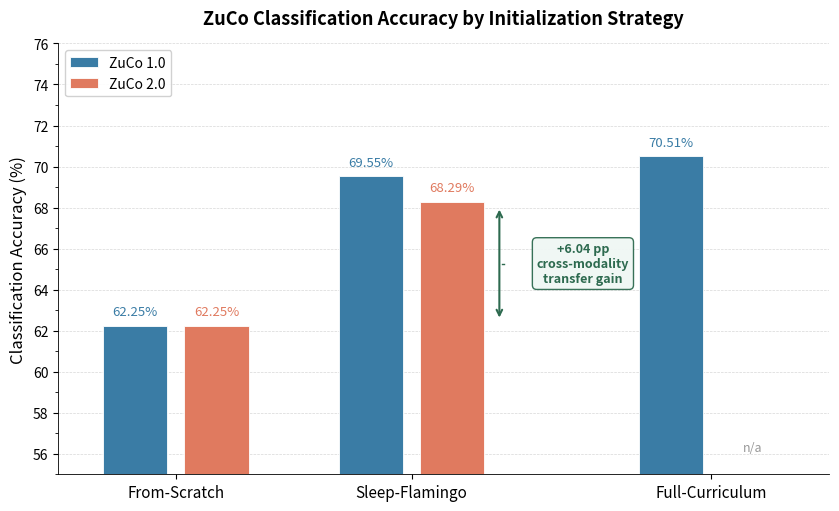

This figure's Python source: (Note: this script raises an exception after producing the figure.)
"""
Paper 1, Figure 1: ZuCo Classification Accuracy by Initialization Strategy
Grouped bar chart comparing initialization strategies across ZuCo 1.0 and ZuCo 2.0.
"""

import matplotlib.pyplot as plt
import matplotlib.ticker as mticker
import numpy as np

# ---------- verified data ----------
strategies = ["From-Scratch", "Sleep-Flamingo", "Full-Curriculum"]

# Values from verified facts (None = no reported value)
zuco1 = [62.25, 69.55, 70.51]   # ZuCo 1.0 accuracy (%)
zuco2 = [62.25, 68.29, None]    # ZuCo 2.0 accuracy (%)

# ---------- plot setup ----------
# Use wider spacing between groups by setting x positions manually
x = np.array([0.0, 1.1, 2.5])   # extra gap before Full-Curriculum for annotation room
n = len(strategies)

fig, ax = plt.subplots(figsize=(8.5, 5.2), dpi=200)
fig.patch.set_facecolor("white")
ax.set_facecolor("white")

bar_w = 0.30
gap = 0.04  # half-gap between paired bars

# Color palette
c1 = "#3A7CA5"   # ZuCo 1.0  (steel blue)
c2 = "#E07A5F"   # ZuCo 2.0  (terra cotta)
c_gain = "#2D6A4F"  # annotation green

# --- ZuCo 1.0 bars ---
ax.bar(
    x - bar_w / 2 - gap, zuco1, bar_w,
    label="ZuCo 1.0", color=c1, edgecolor="white", linewidth=0.6,
    zorder=3,
)

# --- ZuCo 2.0 bars (skip None) ---
for i, val in enumerate(zuco2):
    if val is not None:
        ax.bar(
            x[i] + bar_w / 2 + gap, val, bar_w,
            color=c2, edgecolor="white", linewidth=0.6,
            zorder=3,
            label="ZuCo 2.0" if i == 0 else "",
        )

# ---------- value labels on each bar ----------
def label_bar(xpos, yval, color):
    ax.text(
        xpos, yval + 0.35, f"{yval:.2f}%",
        ha="center", va="bottom", fontsize=9.5,
        color=color,
    )

for i, v in enumerate(zuco1):
    label_bar(x[i] - bar_w / 2 - gap, v, c1)
for i, v in enumerate(zuco2):
    if v is not None:
        label_bar(x[i] + bar_w / 2 + gap, v, c2)

# ---------- annotate the +6.04 pp transfer gain ----------
sf_bar_x = x[1] + bar_w / 2 + gap   # sleep-flamingo ZuCo 2.0 bar center x
fs_y = zuco2[0]                       # from-scratch  = 62.25
sf_y = zuco2[1]                       # sleep-flamingo = 68.29
mid_y = (fs_y + sf_y) / 2

# Vertical double-headed arrow just right of the sleep-flamingo ZuCo 2.0 bar
arrow_x = sf_bar_x + bar_w / 2 + 0.07
ax.annotate(
    "", xy=(arrow_x, sf_y - 0.25), xytext=(arrow_x, fs_y + 0.25),
    arrowprops=dict(arrowstyle="<->", lw=1.5, color=c_gain),
    zorder=5,
)

# Place annotation text in the gap between Sleep-Flamingo and Full-Curriculum groups
text_x = (x[1] + x[2]) / 2 + 0.1
ax.text(
    text_x, mid_y,
    "+6.04 pp\ncross-modality\ntransfer gain",
    fontsize=9, fontweight="bold", color=c_gain,
    ha="center", va="center",
    bbox=dict(boxstyle="round,pad=0.35", facecolor="#f0f7f4", edgecolor=c_gain,
              alpha=0.95, linewidth=1.0),
    zorder=6,
)

# Thin horizontal connector from arrow to text box
ax.plot([arrow_x + 0.02, text_x - 0.38], [mid_y, mid_y],
        lw=1.0, color=c_gain, ls="-", zorder=4)

# ---------- axes & labels ----------
ax.set_xticks(x)
ax.set_xticklabels(strategies, fontsize=11)
ax.set_ylabel("Classification Accuracy (%)", fontsize=12)
ax.set_title(
    "ZuCo Classification Accuracy by Initialization Strategy",
    fontsize=13, fontweight="bold", pad=14,
)
ax.set_ylim(55, 76)
ax.set_xlim(-0.55, x[-1] + 0.55)
ax.yaxis.set_major_locator(mticker.MultipleLocator(2))
ax.yaxis.set_minor_locator(mticker.MultipleLocator(1))

# Grid
ax.yaxis.grid(True, which="major", linestyle="--", linewidth=0.5, alpha=0.5)
ax.set_axisbelow(True)

# Legend
ax.legend(fontsize=10, loc="upper left", frameon=True, framealpha=0.9, edgecolor="#cccccc")

# Spine cleanup
for spine in ["top", "right"]:
    ax.spines[spine].set_visible(False)
ax.spines["left"].set_linewidth(0.6)
ax.spines["bottom"].set_linewidth(0.6)

# Note for missing full-curriculum ZuCo 2.0 value
ax.text(
    x[2] + bar_w / 2 + gap, 56.0, "n/a",
    ha="center", va="bottom", fontsize=9, fontstyle="italic", color="#999999",
)

plt.tight_layout()
out = "/home/<user>/notion-figures/conll/paper1_fig1.png"
fig.savefig(out, dpi=200, bbox_inches="tight", facecolor="white")
plt.close(fig)
print(f"Figure saved to {out}")
